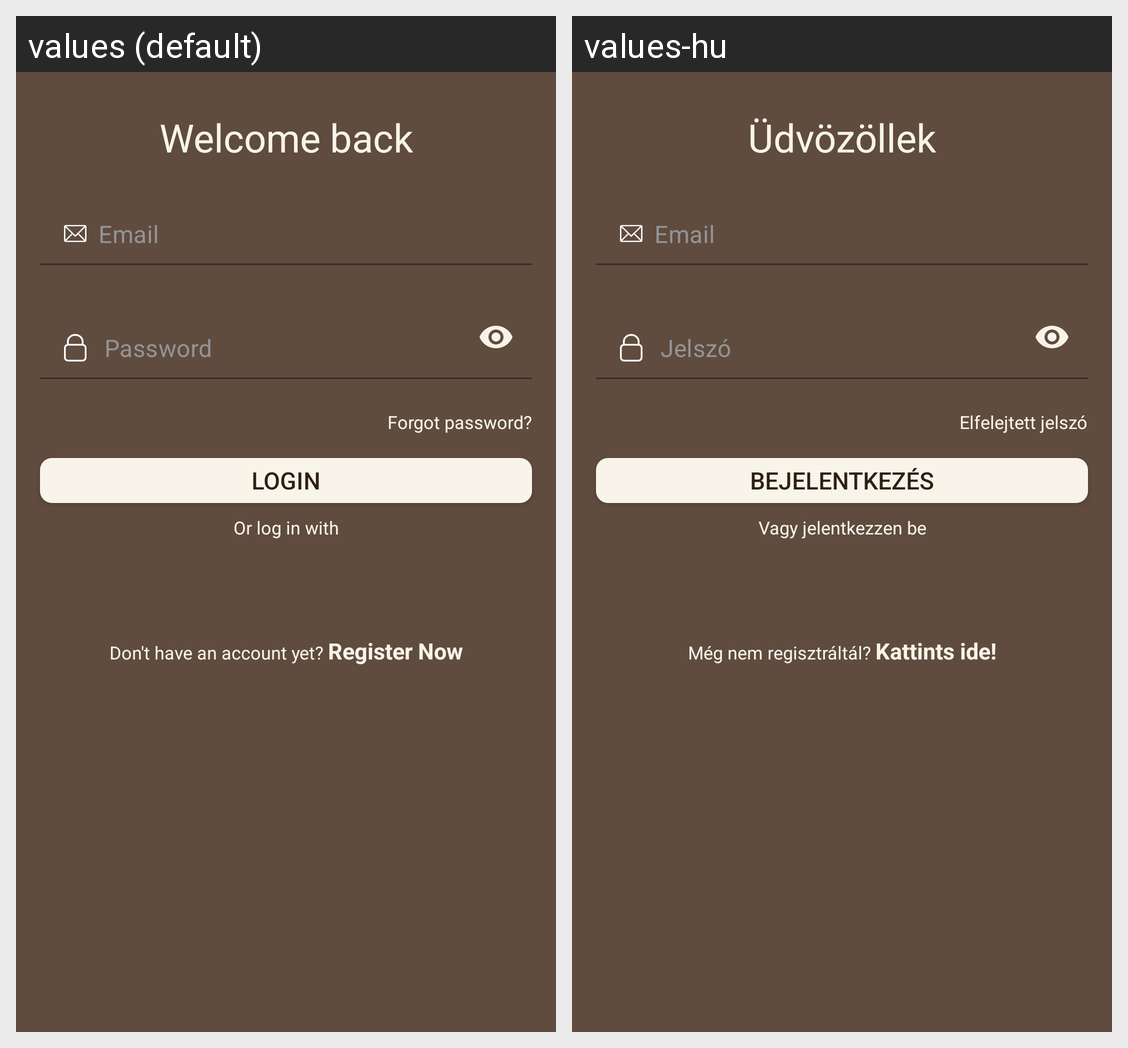

The Android screen above is rendered under two locales of the same app. Produce the string resources it draws, with the default and per-locale values.
Android screen res/layout/fragment_login.xml rendered under 2 locales, left to right: values (default), values-hu. Device: Nexus 5 (rendered at 1080×1920; each locale shown at half size, 540×960, under a caption strip naming it); theme AppTheme.
Strings drawn on this screen, with the default value and each locale's value (text and hints the layout hard-codes, and strings that could not be matched under every locale, appear in the picture but are not listed):

welcome_back
  values: Welcome back
  values-hu: Üdvözöllek

email
  values: Email
  values-hu: Email

password
  values: Password
  values-hu: Jelszó

forgot_password
  values: Forgot password?
  values-hu: Elfelejtett jelszó

login
  values: Login
  values-hu: Bejelentkezés

or_log_in_with
  values: Or log in with
  values-hu: Vagy jelentkezzen be

dont_have_an_account_yet_register_now
  values: Don't have an account yet? Register Now
  values-hu: Még nem regisztráltál? Kattints ide!
